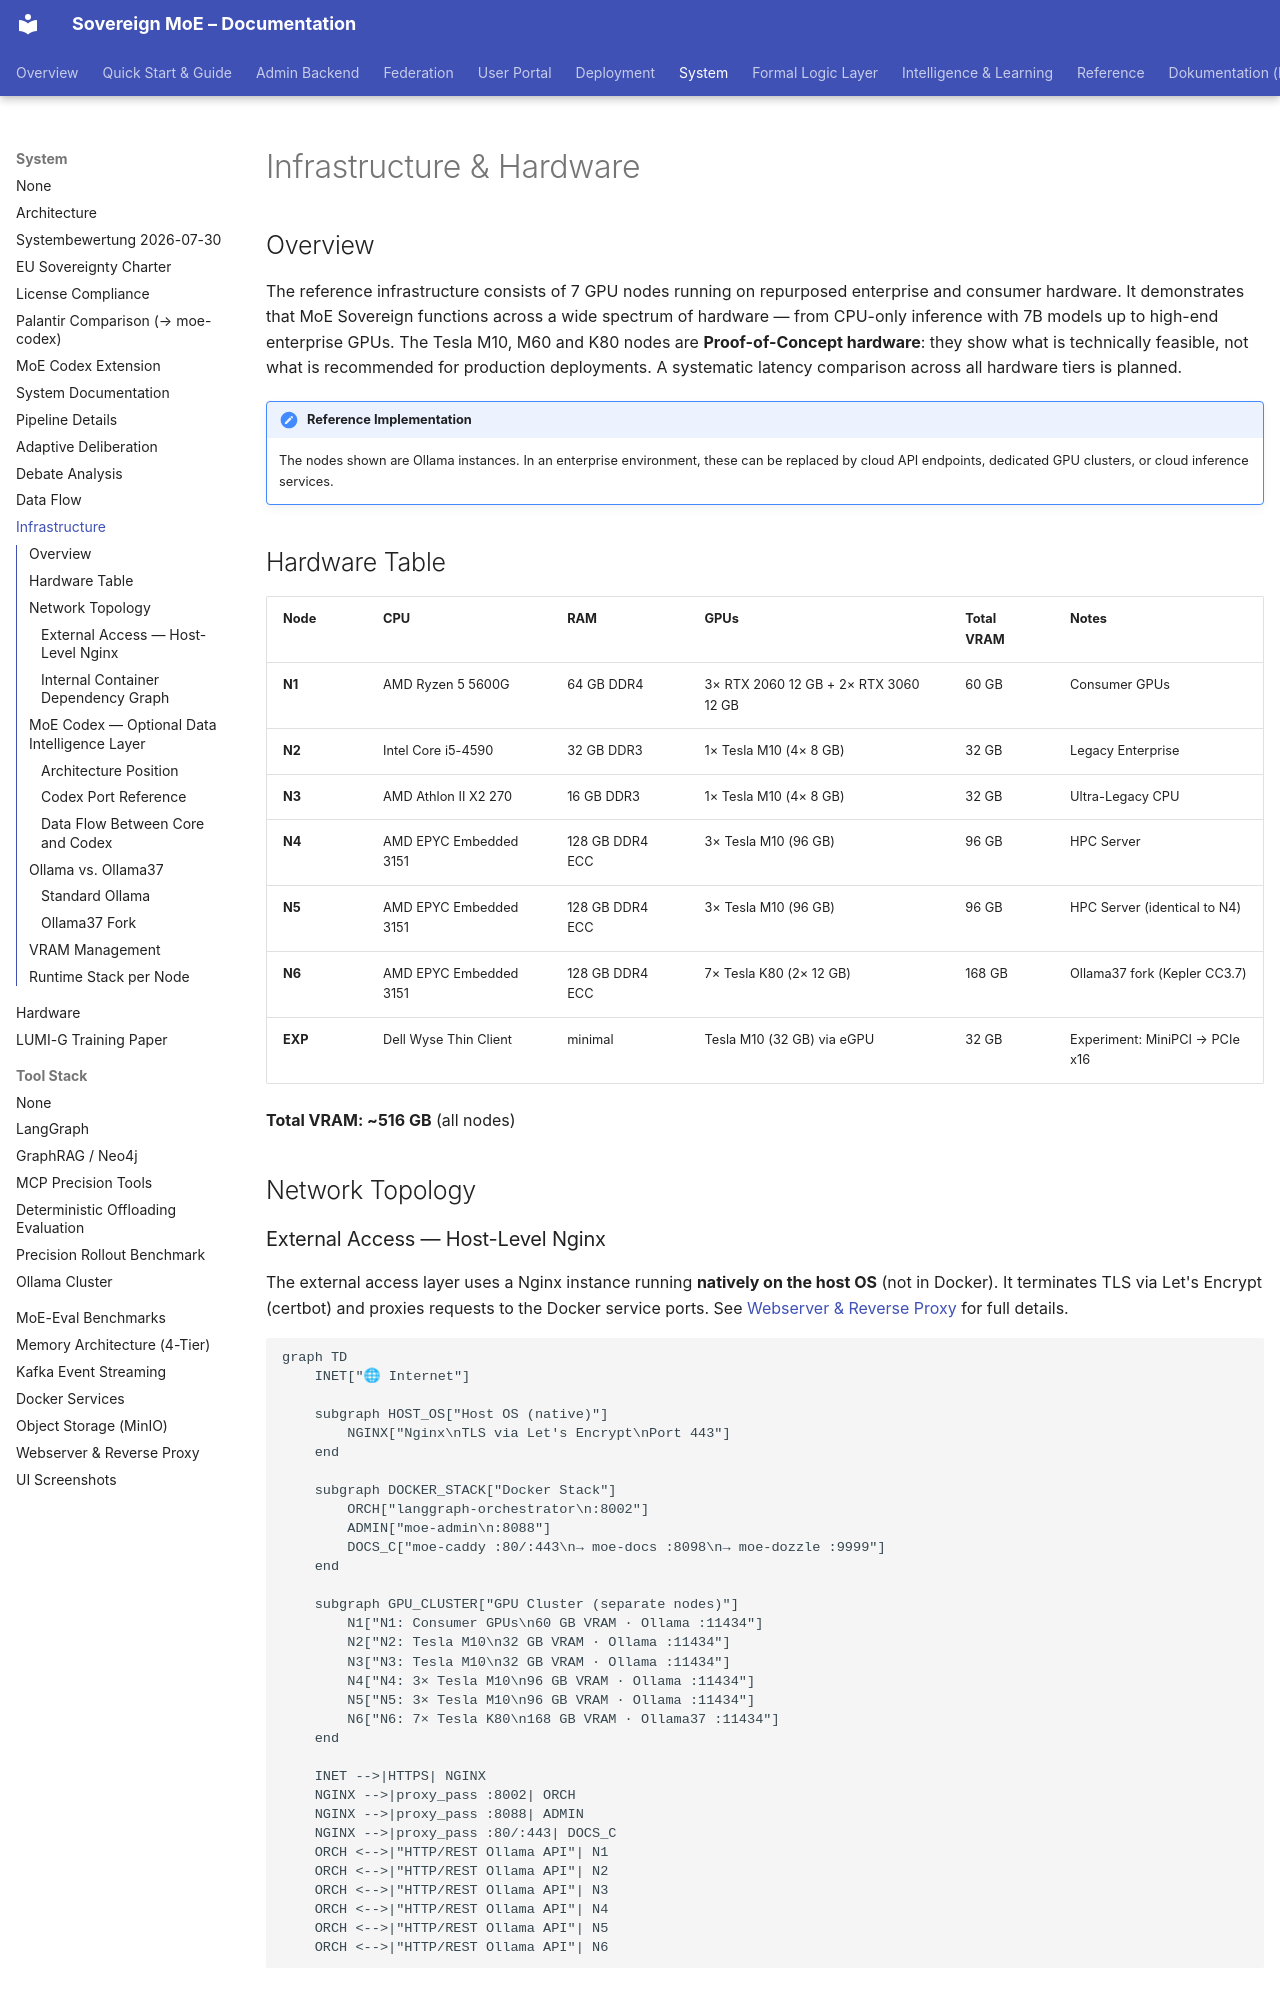

repository: moe-sovereign/moe-sovereign · page: system/infrastructure/index.html · generator: mkdocs

# Infrastructure & Hardware

## Overview

The reference infrastructure consists of 7 GPU nodes running on repurposed enterprise and consumer hardware. It demonstrates that MoE Sovereign functions across a wide spectrum of hardware — from CPU-only inference with 7B models up to high-end enterprise GPUs. The Tesla M10, M60 and K80 nodes are **Proof-of-Concept hardware**: they show what is technically feasible, not what is recommended for production deployments. A systematic latency comparison across all hardware tiers is planned.

!!! note "Reference Implementation"
    The nodes shown are Ollama instances. In an enterprise environment,
    these can be replaced by cloud API endpoints, dedicated GPU clusters, or
    cloud inference services.

## Hardware Table

| Node | CPU | RAM | GPUs | Total VRAM | Notes |
|------|-----|-----|------|------------|-------|
| **N1** | AMD Ryzen 5 5600G | 64 GB DDR4 | 3× RTX 2060 12 GB + 2× RTX 3060 12 GB | 60 GB | Consumer GPUs |
| **N2** | Intel Core i5-4590 | 32 GB DDR3 | 1× Tesla M10 (4× 8 GB) | 32 GB | Legacy Enterprise |
| **N3** | AMD Athlon II X2 270 | 16 GB DDR3 | 1× Tesla M10 (4× 8 GB) | 32 GB | Ultra-Legacy CPU |
| **N4** | AMD EPYC Embedded 3151 | 128 GB DDR4 ECC | 3× Tesla M10 (96 GB) | 96 GB | HPC Server |
| **N5** | AMD EPYC Embedded 3151 | 128 GB DDR4 ECC | 3× Tesla M10 (96 GB) | 96 GB | HPC Server (identical to N4) |
| **N6** | AMD EPYC Embedded 3151 | 128 GB DDR4 ECC | 7× Tesla K80 (2× 12 GB) | 168 GB | Ollama37 fork (Kepler CC3.7) |
| **EXP** | Dell Wyse Thin Client | minimal | Tesla M10 (32 GB) via eGPU | 32 GB | Experiment: MiniPCI → PCIe x16 |

**Total VRAM: ~516 GB** (all nodes)

## Network Topology

### External Access — Host-Level Nginx

The external access layer uses a Nginx instance running **natively on the host OS** (not in Docker).
It terminates TLS via Let's Encrypt (certbot) and proxies requests to the Docker service ports.
See [Webserver & Reverse Proxy](webserver.md) for full details.

```mermaid
graph TD
    INET["🌐 Internet"]

    subgraph HOST_OS["Host OS (native)"]
        NGINX["Nginx\nTLS via Let's Encrypt\nPort 443"]
    end

    subgraph DOCKER_STACK["Docker Stack"]
        ORCH["langgraph-orchestrator\n:8002"]
        ADMIN["moe-admin\n:8088"]
        DOCS_C["moe-caddy :80/:443\n→ moe-docs :8098\n→ moe-dozzle :9999"]
    end

    subgraph GPU_CLUSTER["GPU Cluster (separate nodes)"]
        N1["N1: Consumer GPUs\n60 GB VRAM · Ollama :11434"]
        N2["N2: Tesla M10\n32 GB VRAM · Ollama :11434"]
        N3["N3: Tesla M10\n32 GB VRAM · Ollama :11434"]
        N4["N4: 3× Tesla M10\n96 GB VRAM · Ollama :11434"]
        N5["N5: 3× Tesla M10\n96 GB VRAM · Ollama :11434"]
        N6["N6: 7× Tesla K80\n168 GB VRAM · Ollama37 :11434"]
    end

    INET -->|HTTPS| NGINX
    NGINX -->|proxy_pass :8002| ORCH
    NGINX -->|proxy_pass :8088| ADMIN
    NGINX -->|proxy_pass :80/:443| DOCS_C
    ORCH <-->|"HTTP/REST Ollama API"| N1
    ORCH <-->|"HTTP/REST Ollama API"| N2
    ORCH <-->|"HTTP/REST Ollama API"| N3
    ORCH <-->|"HTTP/REST Ollama API"| N4
    ORCH <-->|"HTTP/REST Ollama API"| N5
    ORCH <-->|"HTTP/REST Ollama API"| N6
```
